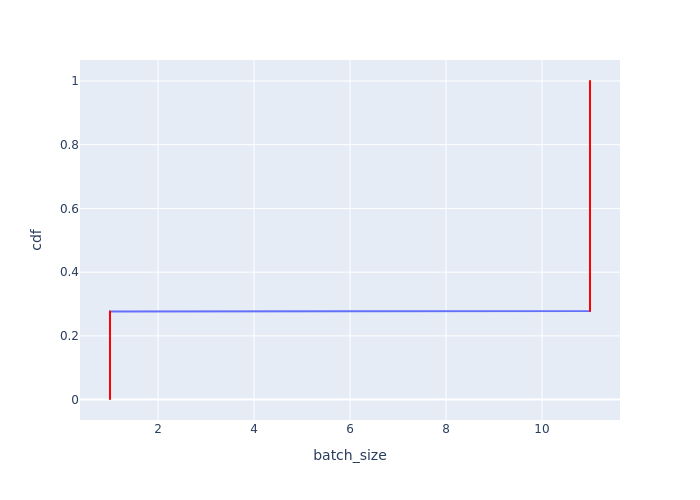

Data behind this chart, as committed beside it:
Batch Id, batch_size, cdf
0, 1, 0.001961
1, 1, 0.003922
2, 1, 0.005882
3, 1, 0.007843
4, 1, 0.009804
5, 1, 0.01176
6, 1, 0.01373
7, 1, 0.01569
8, 1, 0.01765
9, 1, 0.01961
10, 1, 0.02157
52, 1, 0.02353
53, 1, 0.02549
54, 1, 0.02745
55, 1, 0.02941
56, 1, 0.03137
57, 1, 0.03333
58, 1, 0.03529
59, 1, 0.03725
60, 1, 0.03922
61, 1, 0.04118
62, 1, 0.04314
104, 1, 0.0451
105, 1, 0.04706
106, 1, 0.04902
107, 1, 0.05098
108, 1, 0.05294
109, 1, 0.0549
110, 1, 0.05686
111, 1, 0.05882
112, 1, 0.06078
113, 1, 0.06275
114, 1, 0.06471
156, 1, 0.06667
157, 1, 0.06863
158, 1, 0.07059
159, 1, 0.07255
160, 1, 0.07451
161, 1, 0.07647
162, 1, 0.07843
163, 1, 0.08039
164, 1, 0.08235
165, 1, 0.08431
166, 1, 0.08627
208, 1, 0.08824
209, 1, 0.0902
210, 1, 0.09216
211, 1, 0.09412
212, 1, 0.09608
213, 1, 0.09804
214, 1, 0.1
215, 1, 0.102
216, 1, 0.1039
217, 1, 0.1059
218, 1, 0.1078
260, 1, 0.1098
261, 1, 0.1118
262, 1, 0.1137
263, 1, 0.1157
264, 1, 0.1176
... 450 more rows
